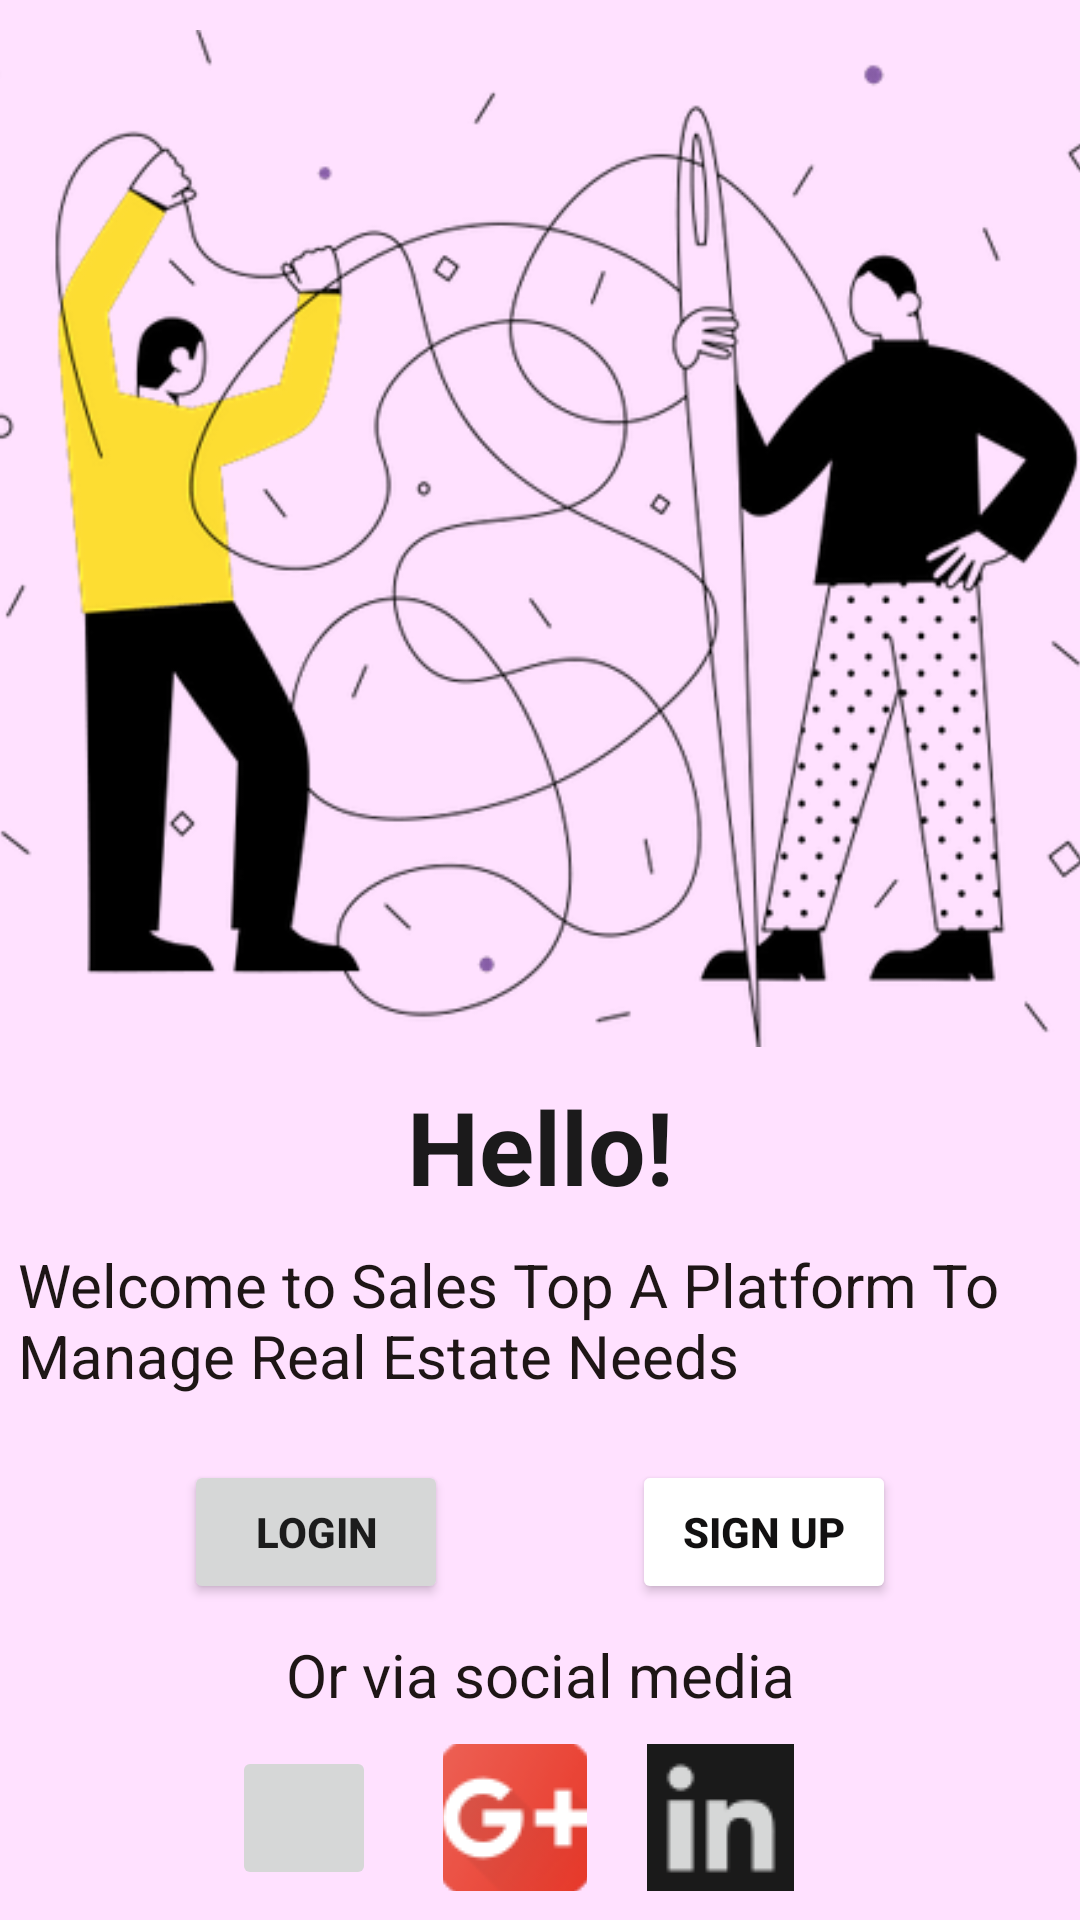

The Android layout XML behind this screen, and the referenced resources:
<!-- AndroidManifest.xml: application theme Theme.SALESTOP -->
<!-- res/layout/activity_main.xml -->
<?xml version="1.0" encoding="utf-8"?>
<androidx.constraintlayout.widget.ConstraintLayout xmlns:android="http://schemas.android.com/apk/res/android"
    xmlns:app="http://schemas.android.com/apk/res-auto"
    xmlns:tools="http://schemas.android.com/tools"
    android:layout_width="match_parent"
    android:layout_height="match_parent"
    android:background="#FFE1FF"
    tools:context=".MainActivity">

    <ImageView
        android:id="@+id/log"
        android:layout_width="411dp"
        android:layout_height="339dp"
        android:background="@drawable/newlogin"
        android:contentDescription="@string/todo"
        app:layout_constraintBottom_toTopOf="@+id/textView"
        app:layout_constraintEnd_toEndOf="parent"
        app:layout_constraintHorizontal_bias="0.5"
        app:layout_constraintStart_toStartOf="parent"
        app:layout_constraintTop_toTopOf="parent" />

    <TextView
        android:id="@+id/textView"
        android:layout_width="wrap_content"
        android:layout_height="wrap_content"
        android:text="@string/hello"
        android:textColor="#F3101010"
        android:textSize="34sp"
        android:textStyle="bold"
        app:layout_constraintBottom_toTopOf="@+id/textView2"
        app:layout_constraintEnd_toEndOf="parent"
        app:layout_constraintStart_toStartOf="parent"
        app:layout_constraintTop_toBottomOf="@+id/log" />

    <TextView
        android:id="@+id/textView2"
        android:layout_width="358dp"
        android:layout_height="62dp"
        android:layout_marginStart="10dp"
        android:text="@string/welcome_to_sales_top_a_platform_to_manage_real_estate_needs"
        android:textColor="#1E1616"
        android:textSize="20sp"
        app:layout_constraintBottom_toTopOf="@+id/login"
        app:layout_constraintEnd_toEndOf="parent"
        app:layout_constraintHorizontal_bias="0.5"
        app:layout_constraintStart_toStartOf="parent"
        app:layout_constraintTop_toBottomOf="@+id/textView" />

    <Button
        android:id="@+id/sign"
        android:layout_width="wrap_content"
        android:layout_height="wrap_content"
        android:backgroundTint="@color/white"

        android:shadowColor="#151414"
        android:text="@string/sign_up"
        android:textColor="#121111"
        android:textColorLink="#31E8E0E0"
        android:textStyle="bold"
        app:layout_constraintBottom_toTopOf="@+id/textView3"
        app:layout_constraintEnd_toEndOf="parent"
        app:layout_constraintHorizontal_bias="0.5"
        app:layout_constraintStart_toEndOf="@+id/login"
        app:layout_constraintTop_toBottomOf="@+id/textView2"
        app:rippleColor="#171616" />

    <Button
        android:id="@+id/login"
        android:layout_width="wrap_content"
        android:layout_height="wrap_content"
        android:text="@string/login"
        android:textStyle="bold"
        app:layout_constraintBottom_toTopOf="@+id/textView3"
        app:layout_constraintEnd_toStartOf="@+id/sign"
        app:layout_constraintHorizontal_bias="0.5"
        app:layout_constraintStart_toStartOf="parent"
        app:layout_constraintTop_toBottomOf="@+id/textView2" />

    <ImageButton
        android:id="@+id/fb"
        android:layout_width="48dp"
        android:layout_height="48dp"
        android:contentDescription="@string/todo11"
        app:layout_constraintBottom_toBottomOf="parent"
        app:layout_constraintEnd_toStartOf="@+id/gmail"
        app:layout_constraintHorizontal_bias="0.777"
        app:layout_constraintStart_toStartOf="parent"
        app:layout_constraintTop_toBottomOf="@+id/textView3"
        app:srcCompat="@drawable/fb"
        tools:ignore="DuplicateSpeakableTextCheck" />

    <ImageButton
        android:id="@+id/gmail"
        android:layout_width="48dp"
        android:layout_height="49dp"
        android:layout_marginEnd="20dp"
        android:contentDescription="@string/todo21"

        android:scrollbarSize="20dp"
        app:layout_constraintBottom_toBottomOf="parent"
        app:layout_constraintEnd_toStartOf="@+id/linkdn"
        app:layout_constraintHorizontal_bias="1.0"
        app:layout_constraintStart_toStartOf="parent"
        app:layout_constraintTop_toBottomOf="@+id/textView3"
        app:layout_constraintVertical_bias="0.488"
        app:srcCompat="@drawable/gmail"
        tools:ignore="DuplicateSpeakableTextCheck" />

    <ImageButton
        android:id="@+id/linkdn"
        android:layout_width="49dp"
        android:layout_height="49dp"
        android:contentDescription="@string/todo13"
        app:layout_constraintBottom_toBottomOf="parent"
        app:layout_constraintEnd_toEndOf="parent"
        app:layout_constraintHorizontal_bias="0.693"
        app:layout_constraintStart_toStartOf="parent"
        app:layout_constraintTop_toBottomOf="@+id/textView3"
        app:layout_constraintVertical_bias="0.488"
        app:srcCompat="@drawable/linkdin"
        tools:ignore="DuplicateSpeakableTextCheck" />

    <androidx.constraintlayout.widget.Guideline
        android:id="@+id/guideline2"
        android:layout_width="wrap_content"
        android:layout_height="wrap_content"
        android:orientation="horizontal"
        app:layout_constraintGuide_begin="20dp" />

    <androidx.constraintlayout.widget.Barrier
        android:id="@+id/barrier2"
        android:layout_width="wrap_content"
        android:layout_height="wrap_content"
        app:barrierDirection="top"
        app:constraint_referenced_ids="linkdn"
        tools:layout_editor_absoluteY="651dp" />

    <TextView
        android:id="@+id/textView3"
        android:layout_width="wrap_content"
        android:layout_height="wrap_content"
        android:text="@string/or_via_social_media"
        android:textColor="#1E1616"
        android:textSize="20sp"
        app:layout_constraintBottom_toTopOf="@+id/fb"
        app:layout_constraintEnd_toEndOf="parent"
        app:layout_constraintHorizontal_bias="0.5"
        app:layout_constraintStart_toStartOf="parent"
        app:layout_constraintTop_toBottomOf="@+id/sign" />

</androidx.constraintlayout.widget.ConstraintLayout>
<!-- resources referenced by this layout -->
<resources>
  <!-- drawable gmail: png bitmap (drawable-v24, 3850 bytes) -->
  <!-- drawable linkdin: png bitmap (drawable-v24, 767 bytes) -->
  <!-- drawable newlogin: png bitmap (drawable-v24, 36914 bytes) -->
  <string name="hello">Hello!</string>
  <string name="login">Login</string>
  <string name="or_via_social_media">Or via social media</string>
  <string name="sign_up">Sign Up</string>
  <string name="todo">TODO</string>
  <string name="todo11">todo11</string>
  <string name="todo13">TODO</string>
  <string name="todo21">TODO21</string>
  <string name="welcome_to_sales_top_a_platform_to_manage_real_estate_needs">Welcome to Sales Top A Platform To Manage Real Estate Needs</string>
  <style name="Theme.SALESTOP" parent="Theme.MaterialComponents.DayNight.DarkActionBar">
          
          <item name="colorPrimary">@color/purple_500</item>
          <item name="colorPrimaryVariant">@color/purple_700</item>
          <item name="colorOnPrimary">@color/white</item>
          
          <item name="colorSecondary">@color/teal_200</item>
          <item name="colorSecondaryVariant">@color/teal_700</item>
          <item name="colorOnSecondary">@color/black</item>
          
          <item name="android:statusBarColor" tools:targetApi="l">?attr/colorPrimaryVariant</item>
          
      </style>
  <!-- not gathered from this repository: default colours our renderer supplied (Android Studio template values) -->
  <color name="purple_500">#FF6200EE</color>
  <color name="purple_700">#FF3700B3</color>
  <color name="teal_200">#FF03DAC5</color>
  <color name="teal_700">#FF018786</color>
  <color name="black">#FF000000</color>
  <color name="white">#FFFFFFFF</color>
</resources>
